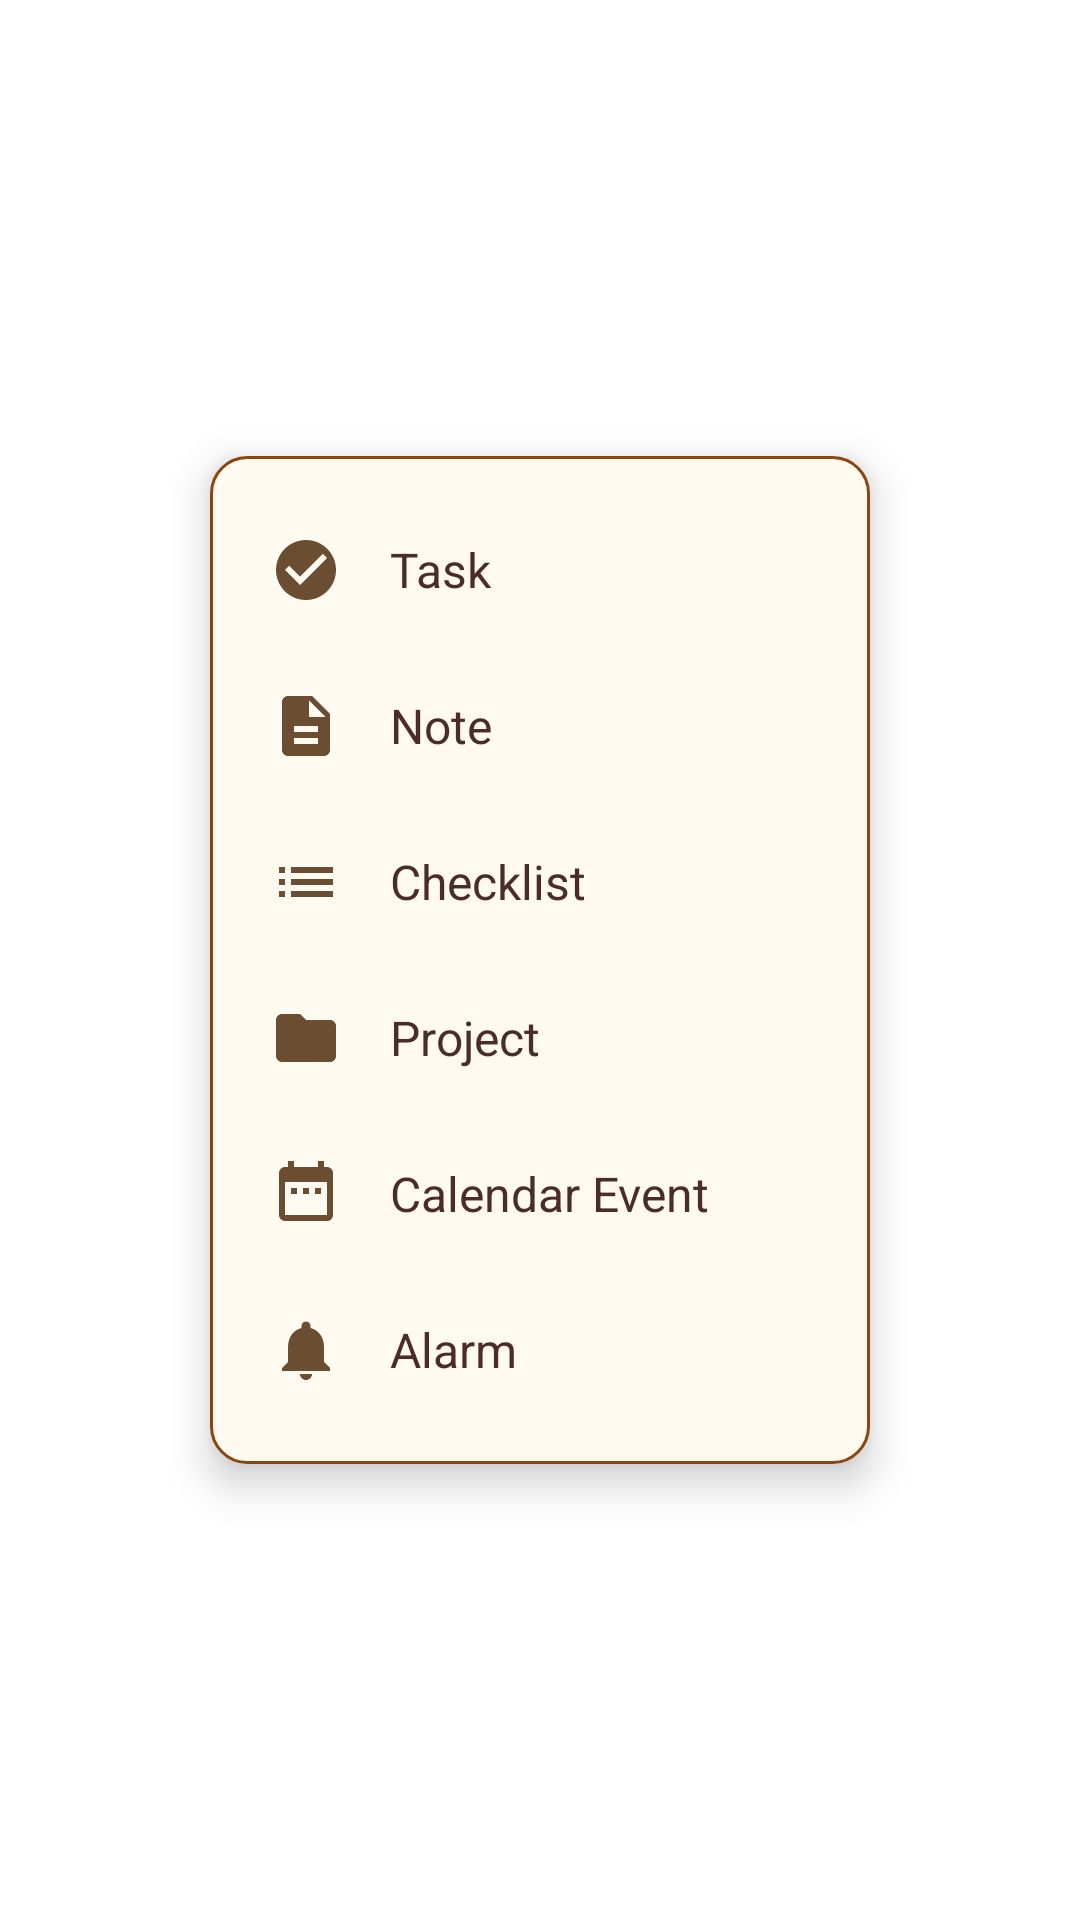

Here is an Android app screen rendered from its layout file. Give the layout XML and the strings, colors and styles it references.
<!-- AndroidManifest.xml: activity theme Theme.CWOC.Transparent -->
<!-- res/layout/activity_quick_capture_menu.xml -->
<?xml version="1.0" encoding="utf-8"?>
<FrameLayout xmlns:android="http://schemas.android.com/apk/res/android"
    android:id="@+id/quick_capture_menu_root"
    android:layout_width="match_parent"
    android:layout_height="match_parent"
    android:background="@android:color/transparent">

    
    <LinearLayout
        android:id="@+id/quick_capture_card"
        android:layout_width="wrap_content"
        android:layout_height="wrap_content"
        android:layout_gravity="center"
        android:background="@drawable/quick_capture_menu_card_bg"
        android:elevation="8dp"
        android:minWidth="220dp"
        android:orientation="vertical"
        android:paddingTop="12dp"
        android:paddingBottom="12dp">

        
        <LinearLayout
            android:id="@+id/option_task"
            android:layout_width="match_parent"
            android:layout_height="wrap_content"
            android:background="?android:attr/selectableItemBackground"
            android:clickable="true"
            android:focusable="true"
            android:gravity="center_vertical"
            android:orientation="horizontal"
            android:paddingStart="20dp"
            android:paddingEnd="20dp"
            android:paddingTop="14dp"
            android:paddingBottom="14dp">

            <ImageView
                android:layout_width="24dp"
                android:layout_height="24dp"
                android:contentDescription="Task"
                android:src="@drawable/ic_menu_task" />

            <TextView
                android:layout_width="wrap_content"
                android:layout_height="wrap_content"
                android:layout_marginStart="16dp"
                android:text="Task"
                android:textColor="#4a2c2a"
                android:textSize="16sp" />
        </LinearLayout>

        
        <LinearLayout
            android:id="@+id/option_note"
            android:layout_width="match_parent"
            android:layout_height="wrap_content"
            android:background="?android:attr/selectableItemBackground"
            android:clickable="true"
            android:focusable="true"
            android:gravity="center_vertical"
            android:orientation="horizontal"
            android:paddingStart="20dp"
            android:paddingEnd="20dp"
            android:paddingTop="14dp"
            android:paddingBottom="14dp">

            <ImageView
                android:layout_width="24dp"
                android:layout_height="24dp"
                android:contentDescription="Note"
                android:src="@drawable/ic_menu_note" />

            <TextView
                android:layout_width="wrap_content"
                android:layout_height="wrap_content"
                android:layout_marginStart="16dp"
                android:text="Note"
                android:textColor="#4a2c2a"
                android:textSize="16sp" />
        </LinearLayout>

        
        <LinearLayout
            android:id="@+id/option_checklist"
            android:layout_width="match_parent"
            android:layout_height="wrap_content"
            android:background="?android:attr/selectableItemBackground"
            android:clickable="true"
            android:focusable="true"
            android:gravity="center_vertical"
            android:orientation="horizontal"
            android:paddingStart="20dp"
            android:paddingEnd="20dp"
            android:paddingTop="14dp"
            android:paddingBottom="14dp">

            <ImageView
                android:layout_width="24dp"
                android:layout_height="24dp"
                android:contentDescription="Checklist"
                android:src="@drawable/ic_menu_checklist" />

            <TextView
                android:layout_width="wrap_content"
                android:layout_height="wrap_content"
                android:layout_marginStart="16dp"
                android:text="Checklist"
                android:textColor="#4a2c2a"
                android:textSize="16sp" />
        </LinearLayout>

        
        <LinearLayout
            android:id="@+id/option_project"
            android:layout_width="match_parent"
            android:layout_height="wrap_content"
            android:background="?android:attr/selectableItemBackground"
            android:clickable="true"
            android:focusable="true"
            android:gravity="center_vertical"
            android:orientation="horizontal"
            android:paddingStart="20dp"
            android:paddingEnd="20dp"
            android:paddingTop="14dp"
            android:paddingBottom="14dp">

            <ImageView
                android:layout_width="24dp"
                android:layout_height="24dp"
                android:contentDescription="Project"
                android:src="@drawable/ic_menu_project" />

            <TextView
                android:layout_width="wrap_content"
                android:layout_height="wrap_content"
                android:layout_marginStart="16dp"
                android:text="Project"
                android:textColor="#4a2c2a"
                android:textSize="16sp" />
        </LinearLayout>

        
        <LinearLayout
            android:id="@+id/option_calendar"
            android:layout_width="match_parent"
            android:layout_height="wrap_content"
            android:background="?android:attr/selectableItemBackground"
            android:clickable="true"
            android:focusable="true"
            android:gravity="center_vertical"
            android:orientation="horizontal"
            android:paddingStart="20dp"
            android:paddingEnd="20dp"
            android:paddingTop="14dp"
            android:paddingBottom="14dp">

            <ImageView
                android:layout_width="24dp"
                android:layout_height="24dp"
                android:contentDescription="Calendar Event"
                android:src="@drawable/ic_menu_calendar" />

            <TextView
                android:layout_width="wrap_content"
                android:layout_height="wrap_content"
                android:layout_marginStart="16dp"
                android:text="Calendar Event"
                android:textColor="#4a2c2a"
                android:textSize="16sp" />
        </LinearLayout>

        
        <LinearLayout
            android:id="@+id/option_alarm"
            android:layout_width="match_parent"
            android:layout_height="wrap_content"
            android:background="?android:attr/selectableItemBackground"
            android:clickable="true"
            android:focusable="true"
            android:gravity="center_vertical"
            android:orientation="horizontal"
            android:paddingStart="20dp"
            android:paddingEnd="20dp"
            android:paddingTop="14dp"
            android:paddingBottom="14dp">

            <ImageView
                android:layout_width="24dp"
                android:layout_height="24dp"
                android:contentDescription="Alarm"
                android:src="@drawable/ic_menu_alarm" />

            <TextView
                android:layout_width="wrap_content"
                android:layout_height="wrap_content"
                android:layout_marginStart="16dp"
                android:text="Alarm"
                android:textColor="#4a2c2a"
                android:textSize="16sp" />
        </LinearLayout>

    </LinearLayout>

</FrameLayout>
<!-- resources referenced by this layout -->
<resources>
  <!-- drawable ic_menu_alarm (drawable) -->
  <?xml version="1.0" encoding="utf-8"?>
  <vector xmlns:android="http://schemas.android.com/apk/res/android"
      android:width="24dp"
      android:height="24dp"
      android:viewportWidth="24"
      android:viewportHeight="24">
      
      <path
          android:fillColor="#6b4e31"
          android:pathData="M12,22c1.1,0 2,-0.9 2,-2h-4c0,1.1 0.9,2 2,2zM18,16v-5c0,-3.07 -1.63,-5.64 -4.5,-6.32V4c0,-0.83 -0.67,-1.5 -1.5,-1.5s-1.5,0.67 -1.5,1.5v0.68C7.64,5.36 6,7.92 6,11v5l-2,2v1h16v-1l-2,-2z" />
  </vector>
  <!-- drawable ic_menu_calendar (drawable) -->
  <?xml version="1.0" encoding="utf-8"?>
  <vector xmlns:android="http://schemas.android.com/apk/res/android"
      android:width="24dp"
      android:height="24dp"
      android:viewportWidth="24"
      android:viewportHeight="24">
      
      <path
          android:fillColor="#6b4e31"
          android:pathData="M19,3h-1V1h-2v2H8V1H6v2H5C3.9,3 3,3.9 3,5v14c0,1.1 0.9,2 2,2h14c1.1,0 2,-0.9 2,-2V5C21,3.9 20.1,3 19,3zM19,19H5V8h14v11zM9,10H7v2h2v-2zM13,10h-2v2h2v-2zM17,10h-2v2h2v-2z" />
  </vector>
  <!-- drawable ic_menu_checklist (drawable) -->
  <?xml version="1.0" encoding="utf-8"?>
  <vector xmlns:android="http://schemas.android.com/apk/res/android"
      android:width="24dp"
      android:height="24dp"
      android:viewportWidth="24"
      android:viewportHeight="24">
      
      <path
          android:fillColor="#6b4e31"
          android:pathData="M3,13h2v-2H3v2zM3,17h2v-2H3v2zM3,9h2V7H3v2zM7,13h14v-2H7v2zM7,17h14v-2H7v2zM7,7v2h14V7H7z" />
  </vector>
  <!-- drawable ic_menu_note (drawable) -->
  <?xml version="1.0" encoding="utf-8"?>
  <vector xmlns:android="http://schemas.android.com/apk/res/android"
      android:width="24dp"
      android:height="24dp"
      android:viewportWidth="24"
      android:viewportHeight="24">
      
      <path
          android:fillColor="#6b4e31"
          android:pathData="M14,2H6C4.9,2 4,2.9 4,4v16c0,1.1 0.9,2 2,2h12c1.1,0 2,-0.9 2,-2V8L14,2zM16,18H8v-2h8v2zM16,14H8v-2h8v2zM13,9V3.5L18.5,9H13z" />
  </vector>
  <!-- drawable ic_menu_project (drawable) -->
  <?xml version="1.0" encoding="utf-8"?>
  <vector xmlns:android="http://schemas.android.com/apk/res/android"
      android:width="24dp"
      android:height="24dp"
      android:viewportWidth="24"
      android:viewportHeight="24">
      
      <path
          android:fillColor="#6b4e31"
          android:pathData="M10,4H4c-1.1,0 -2,0.9 -2,2v12c0,1.1 0.9,2 2,2h16c1.1,0 2,-0.9 2,-2V8c0,-1.1 -0.9,-2 -2,-2h-8l-2,-2z" />
  </vector>
  <!-- drawable ic_menu_task (drawable) -->
  <?xml version="1.0" encoding="utf-8"?>
  <vector xmlns:android="http://schemas.android.com/apk/res/android"
      android:width="24dp"
      android:height="24dp"
      android:viewportWidth="24"
      android:viewportHeight="24">
      
      <path
          android:fillColor="#6b4e31"
          android:pathData="M12,2C6.48,2 2,6.48 2,12s4.48,10 10,10 10,-4.48 10,-10S17.52,2 12,2zM10,17l-5,-5 1.41,-1.41L10,14.17l7.59,-7.59L19,8l-9,9z" />
  </vector>
  <!-- drawable quick_capture_menu_card_bg (drawable) -->
  <?xml version="1.0" encoding="utf-8"?>
  <shape xmlns:android="http://schemas.android.com/apk/res/android"
      android:shape="rectangle">
      <solid android:color="#fffaf0" />
      <stroke
          android:width="1dp"
          android:color="#8b4513" />
      <corners android:radius="12dp" />
  </shape>
  <style name="Theme.CWOC.Transparent" parent="android:Theme.Material.Light.NoActionBar">
          <item name="android:windowBackground">@android:color/transparent</item>
          <item name="android:colorBackground">@android:color/transparent</item>
          <item name="android:windowIsTranslucent">true</item>
          <item name="android:windowNoTitle">true</item>
          <item name="android:backgroundDimEnabled">true</item>
      </style>
</resources>
